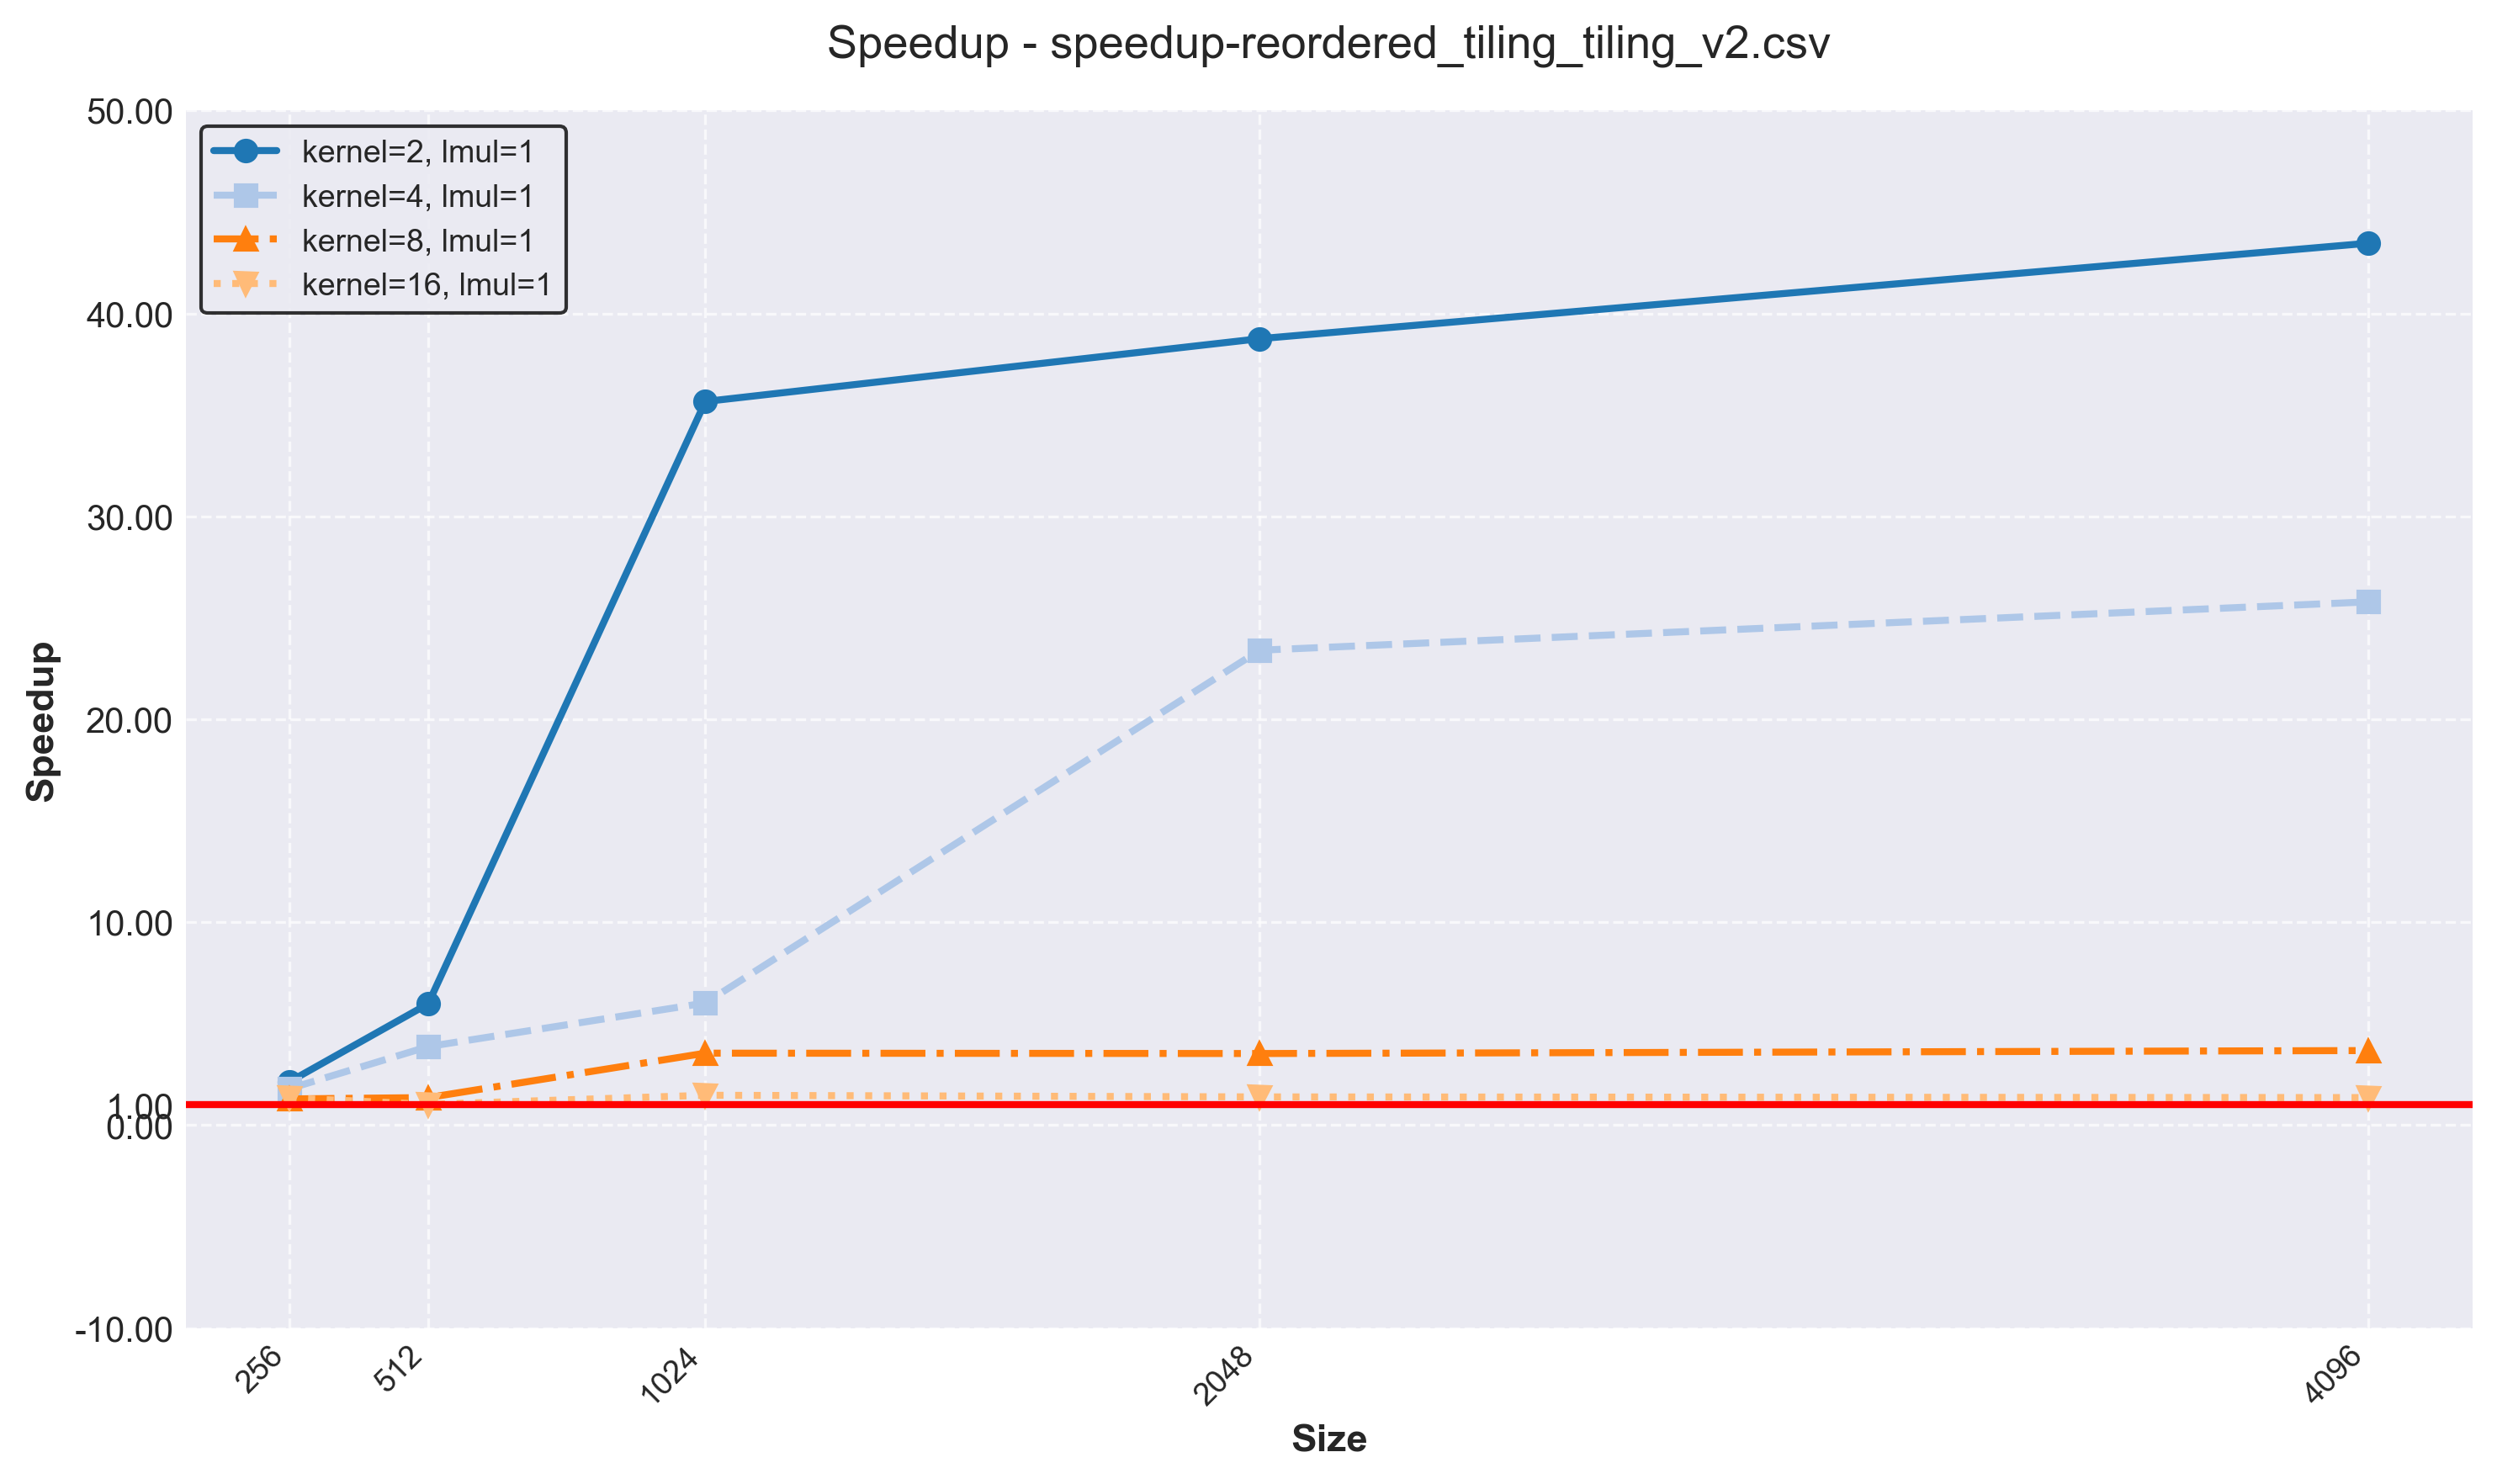

Source data for this figure (header and first rows):
version, size, kernel, lmul, l1d-load, l1d-misses, cachemiss-rate, time, speedup
reordered_tiling_v3, 256, 2, 1, 8591466, 93794, 1.092, 0.009023, 2.142
reordered_tiling_v3, 256, 2, 2, 7472598, 72745, 0.973, 0.00638, 
reordered_tiling_v3, 256, 2, 4, 6911469, 48594, 0.703, 0.00593, 
reordered_tiling_v3, 256, 2, 8, 6637447, 47442, 0.715, 0.006689, 
reordered_tiling_v3, 256, 4, 1, 7569652, 60922, 0.805, 0.006512, 1.798
reordered_tiling_v3, 256, 4, 2, 6421776, 65062, 1.013, 0.005121, 
reordered_tiling_v3, 256, 4, 4, 5866025, 39611, 0.675, 0.004646, 
reordered_tiling_v3, 256, 4, 8, 7700685, 30412, 0.395, 0.007896, 
reordered_tiling_v3, 256, 8, 1, 7011301, 66039, 0.942, 0.00637, 1.292
reordered_tiling_v3, 256, 8, 2, 5900927, 52896, 0.896, 0.005038, 
reordered_tiling_v3, 256, 8, 4, 8539700, 39127, 0.458, 0.01182, 
reordered_tiling_v3, 256, 8, 8, 8234260, 28285, 0.344, 0.009066, 
reordered_tiling_v3, 256, 16, 1, 8060290, 74278, 0.922, 0.006956, 1.34
reordered_tiling_v3, 256, 16, 2, 6819927, 76231, 1.118, 0.00932, 
reordered_tiling_v3, 256, 16, 4, 8033738, 38965, 0.485, 0.01, 
reordered_tiling_v3, 256, 16, 8, 8658358, 39377, 0.455, 0.0105, 
reordered_tiling_v3, 256, 2, 1/2, 10830022, 140654, 1.299, 0.01496, 
reordered_tiling_v3, 256, 4, 1/2, 9760213, 105133, 1.077, 0.01209, 
reordered_tiling_v3, 256, 8, 1/2, 9245865, 101507, 1.098, 0.01031, 
reordered_tiling_v3, 256, 16, 1/2, 11607459, 326125, 2.81, 0.01388, 
reordered_tiling_v3, 512, 2, 1, 50405417, 753271, 1.494, 0.06562, 5.976
reordered_tiling_v3, 512, 2, 2, 41754864, 418122, 1.001, 0.05982, 
reordered_tiling_v3, 512, 2, 4, 37466660, 205246, 0.548, 0.05331, 
reordered_tiling_v3, 512, 2, 8, 35292747, 248108, 0.703, 0.05437, 
reordered_tiling_v3, 512, 4, 1, 42034190, 506582, 1.205, 0.05833, 3.871
reordered_tiling_v3, 512, 4, 2, 33363621, 485913, 1.456, 0.08916, 
reordered_tiling_v3, 512, 4, 4, 29031736, 126100, 0.434, 0.03268, 
reordered_tiling_v3, 512, 4, 8, 43706867, 108712, 0.249, 0.05746, 
reordered_tiling_v3, 512, 8, 1, 37853126, 988008, 2.61, 0.1387, 1.358
reordered_tiling_v3, 512, 8, 2, 29179037, 555173, 1.903, 0.08594, 
reordered_tiling_v3, 512, 8, 4, 50089214, 434947, 0.868, 0.1455, 
reordered_tiling_v3, 512, 8, 8, 47928619, 199009, 0.415, 0.08183, 
reordered_tiling_v3, 512, 16, 1, 46230371, 1185440, 2.564, 0.1405, 1.023
reordered_tiling_v3, 512, 16, 2, 36538623, 762161, 2.086, 0.1091, 
reordered_tiling_v3, 512, 16, 4, 46405154, 750890, 1.618, 0.1123, 
reordered_tiling_v3, 512, 16, 8, 51349101, 796132, 1.55, 0.1036, 
reordered_tiling_v3, 512, 2, 1/2, 67797474, 754959, 1.114, 0.1157, 
reordered_tiling_v3, 512, 4, 1/2, 59412288, 2210753, 3.721, 0.3012, 
reordered_tiling_v3, 512, 8, 1/2, 55229963, 1880246, 3.404, 0.2635, 
reordered_tiling_v3, 512, 16, 1/2, 74093238, 2219535, 2.996, 0.2883, 
reordered_tiling_v3, 1024, 2, 1, 335408080, 2888606, 0.861, 0.6067, 35.66
reordered_tiling_v3, 1024, 2, 2, 267325043, 5024148, 1.879, 1.135, 
reordered_tiling_v3, 1024, 2, 4, 233583146, 2642450, 1.131, 0.6939, 
reordered_tiling_v3, 1024, 2, 8, 216064544, 1398454, 0.647, 0.4876, 
reordered_tiling_v3, 1024, 4, 1, 268699242, 9225060, 3.433, 1.979, 6.02
reordered_tiling_v3, 1024, 4, 2, 200083540, 2579582, 1.289, 0.6975, 
reordered_tiling_v3, 1024, 4, 4, 165942876, 1612293, 0.972, 0.4783, 
reordered_tiling_v3, 1024, 4, 8, 283338656, 1545278, 0.545, 0.618, 
reordered_tiling_v3, 1024, 8, 1, 235160029, 10653547, 4.53, 2.008, 3.547
reordered_tiling_v3, 1024, 8, 2, 166653728, 5789996, 3.474, 1.089, 
reordered_tiling_v3, 1024, 8, 4, 334293744, 7828083, 2.342, 1.547, 
reordered_tiling_v3, 1024, 8, 8, 316987865, 3928133, 1.239, 0.7602, 
reordered_tiling_v3, 1024, 16, 1, 303311476, 115228072, 37.99, 4.372, 1.472
reordered_tiling_v3, 1024, 16, 2, 225911512, 57277794, 25.35, 2.324, 
reordered_tiling_v3, 1024, 16, 4, 304907346, 30375216, 9.962, 1.477, 
reordered_tiling_v3, 1024, 16, 8, 344394178, 16694306, 4.847, 1.006, 
reordered_tiling_v3, 1024, 2, 1/2, 473174102, 27608112, 5.835, 3.965, 
reordered_tiling_v3, 1024, 4, 1/2, 405702655, 19032404, 4.691, 3.757, 
reordered_tiling_v3, 1024, 8, 1/2, 371972892, 16541749, 4.447, 3.003, 
reordered_tiling_v3, 1024, 16, 1/2, 524794463, 230684483, 43.96, 8.625, 
... 40 more rows
